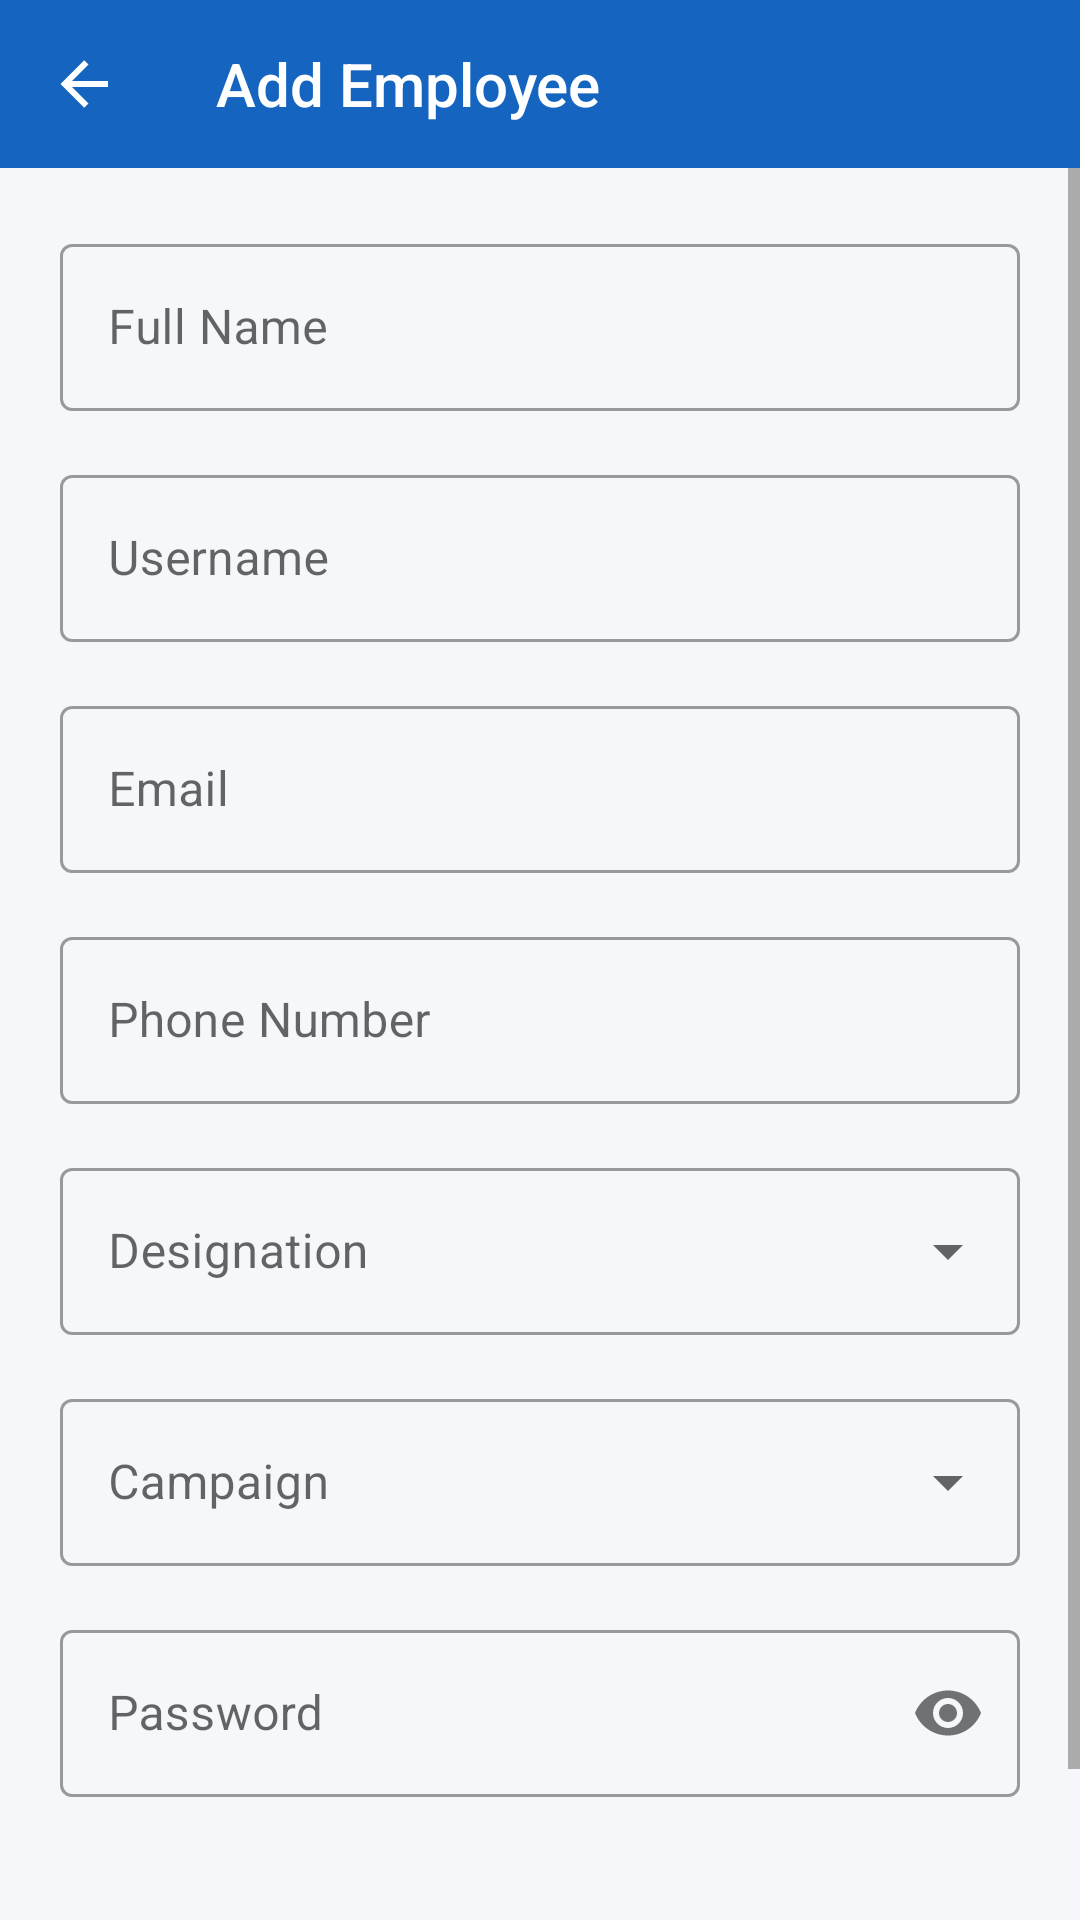

Reconstruct the res/layout file that produces this screen, plus the resources it refers to.
<!-- AndroidManifest.xml: application theme Theme.WorkVerse -->
<!-- res/layout/activity_add_employee.xml -->
<?xml version="1.0" encoding="utf-8"?>
<LinearLayout xmlns:android="http://schemas.android.com/apk/res/android"
    xmlns:app="http://schemas.android.com/apk/res-auto"
    android:layout_width="match_parent" android:layout_height="match_parent"
    android:orientation="vertical" android:background="@color/background">

    <androidx.appcompat.widget.Toolbar android:id="@+id/toolbar"
        android:layout_width="match_parent" android:layout_height="?attr/actionBarSize"
        style="@style/WorkVerse.Toolbar" app:title="Add Employee" app:navigationIcon="@drawable/ic_back"/>

    <ScrollView android:layout_width="match_parent" android:layout_height="0dp" android:layout_weight="1">
        <LinearLayout android:layout_width="match_parent" android:layout_height="wrap_content"
            android:orientation="vertical" android:padding="20dp">

            
            <com.google.android.material.textfield.TextInputLayout
                android:id="@+id/tilFullName"
                style="@style/Widget.MaterialComponents.TextInputLayout.OutlinedBox"
                android:layout_width="match_parent" android:layout_height="wrap_content"
                android:layout_marginBottom="16dp">
                <com.google.android.material.textfield.TextInputEditText
                    android:id="@+id/etFullName"
                    android:layout_width="match_parent" android:layout_height="wrap_content"
                    android:hint="Full Name"
                    android:inputType="textPersonName"/>
            </com.google.android.material.textfield.TextInputLayout>

            
            <com.google.android.material.textfield.TextInputLayout
                android:id="@+id/tilUsername"
                style="@style/Widget.MaterialComponents.TextInputLayout.OutlinedBox"
                android:layout_width="match_parent" android:layout_height="wrap_content"
                android:layout_marginBottom="16dp">
                <com.google.android.material.textfield.TextInputEditText
                    android:id="@+id/etUsername"
                    android:layout_width="match_parent" android:layout_height="wrap_content"
                    android:hint="Username"
                    android:inputType="text"/>
            </com.google.android.material.textfield.TextInputLayout>

            
            <com.google.android.material.textfield.TextInputLayout
                android:id="@+id/tilEmail"
                style="@style/Widget.MaterialComponents.TextInputLayout.OutlinedBox"
                android:layout_width="match_parent" android:layout_height="wrap_content"
                android:layout_marginBottom="16dp">
                <com.google.android.material.textfield.TextInputEditText
                    android:id="@+id/etEmail"
                    android:layout_width="match_parent" android:layout_height="wrap_content"
                    android:hint="Email"
                    android:inputType="textEmailAddress"/>
            </com.google.android.material.textfield.TextInputLayout>

            
            <com.google.android.material.textfield.TextInputLayout
                android:id="@+id/tilPhone"
                style="@style/Widget.MaterialComponents.TextInputLayout.OutlinedBox"
                android:layout_width="match_parent" android:layout_height="wrap_content"
                android:layout_marginBottom="16dp">
                <com.google.android.material.textfield.TextInputEditText
                    android:id="@+id/etPhone"
                    android:layout_width="match_parent" android:layout_height="wrap_content"
                    android:hint="Phone Number"
                    android:inputType="phone"/>
            </com.google.android.material.textfield.TextInputLayout>

            
            <com.google.android.material.textfield.TextInputLayout
                android:id="@+id/tilDesignation"
                style="@style/Widget.MaterialComponents.TextInputLayout.OutlinedBox.ExposedDropdownMenu"
                android:layout_width="match_parent" android:layout_height="wrap_content"
                android:layout_marginBottom="16dp">
                <AutoCompleteTextView
                    android:id="@+id/actDesignation"
                    android:layout_width="match_parent" android:layout_height="wrap_content"
                    android:hint="Designation"
                    android:inputType="none"/>
            </com.google.android.material.textfield.TextInputLayout>

            
            <com.google.android.material.textfield.TextInputLayout
                android:id="@+id/tilCampaign"
                style="@style/Widget.MaterialComponents.TextInputLayout.OutlinedBox.ExposedDropdownMenu"
                android:layout_width="match_parent" android:layout_height="wrap_content"
                android:layout_marginBottom="16dp">
                <AutoCompleteTextView
                    android:id="@+id/actCampaign"
                    android:layout_width="match_parent" android:layout_height="wrap_content"
                    android:hint="Campaign"
                    android:inputType="none"/>
            </com.google.android.material.textfield.TextInputLayout>

            
            <com.google.android.material.textfield.TextInputLayout
                android:id="@+id/tilPassword"
                style="@style/Widget.MaterialComponents.TextInputLayout.OutlinedBox"
                android:layout_width="match_parent" android:layout_height="wrap_content"
                android:layout_marginBottom="16dp"
                app:passwordToggleEnabled="true">
                <com.google.android.material.textfield.TextInputEditText
                    android:id="@+id/etPassword"
                    android:layout_width="match_parent" android:layout_height="wrap_content"
                    android:hint="Password"
                    android:inputType="textPassword"/>
            </com.google.android.material.textfield.TextInputLayout>

            <Button android:id="@+id/btnSubmit"
                android:layout_width="match_parent" android:layout_height="52dp"
                android:text="Save" style="@style/WorkVerse.Button.Primary"
                android:layout_marginTop="8dp"/>

            <ProgressBar android:id="@+id/progressBar"
                android:layout_width="wrap_content" android:layout_height="wrap_content"
                android:layout_gravity="center" android:layout_marginTop="12dp"
                android:visibility="gone"/>

        </LinearLayout>
    </ScrollView>
</LinearLayout>
<!-- resources referenced by this layout -->
<resources>
  <color name="background">#F5F7FA</color>
  <!-- drawable ic_back (drawable) -->
  <?xml version="1.0" encoding="utf-8"?>
  <vector xmlns:android="http://schemas.android.com/apk/res/android" android:width="24dp" android:height="24dp" android:viewportWidth="24" android:viewportHeight="24">
      <path android:fillColor="#FFFFFF" android:pathData="M20,11V13H8L13.5,18.5L12.08,19.92L4.16,12L12.08,4.08L13.5,5.5L8,11H20Z"/>
  </vector>
  <style name="WorkVerse.Button.Primary" parent="Widget.MaterialComponents.Button">
          <item name="backgroundTint">@color/primary</item>
          <item name="android:textColor">@color/white</item>
          <item name="cornerRadius">10dp</item>
      </style>
  <style name="WorkVerse.Toolbar" parent="Widget.AppCompat.Toolbar">
          <item name="android:background">@color/primary</item>
          <item name="android:theme">@style/ThemeOverlay.AppCompat.Dark.ActionBar</item>
      </style>
  <style name="Theme.WorkVerse" parent="Theme.MaterialComponents.Light.NoActionBar">
          <item name="colorPrimary">@color/primary</item>
          <item name="colorPrimaryVariant">@color/primary_dark</item>
          <item name="colorOnPrimary">@color/white</item>
          <item name="colorSecondary">@color/accent</item>
          <item name="android:colorBackground">@color/background</item>
          <item name="android:statusBarColor">@color/primary_dark</item>
      </style>
  <color name="primary">#1565C0</color>
  <color name="white">#FFFFFF</color>
  <color name="primary_dark">#0D47A1</color>
  <color name="accent">#FF8F00</color>
</resources>
